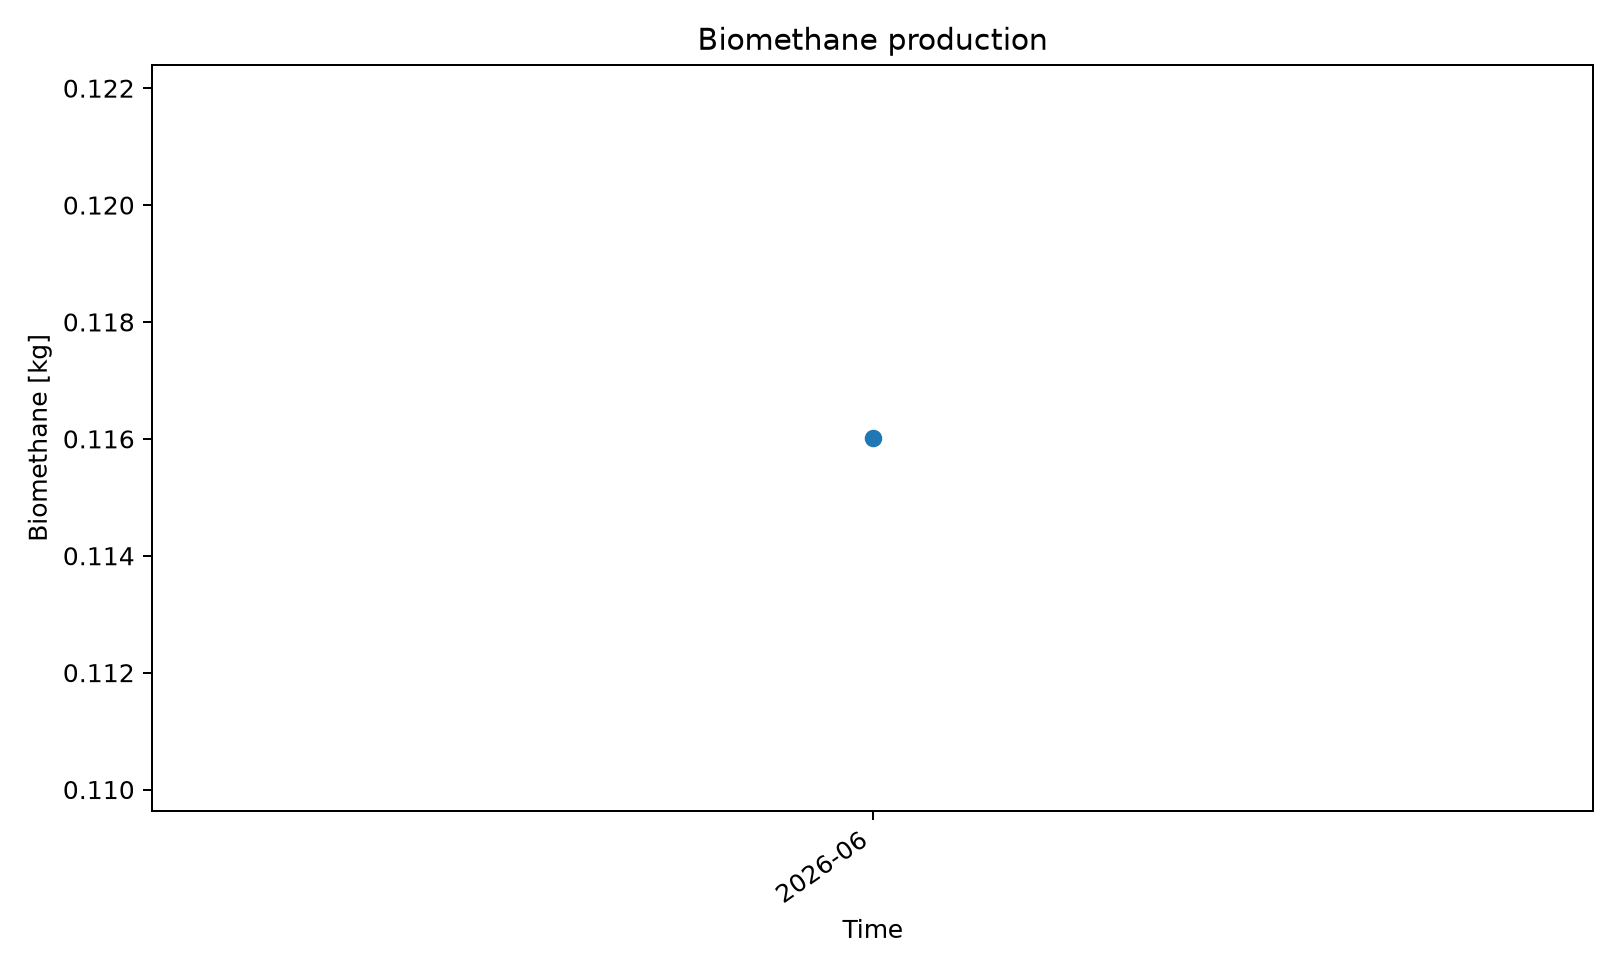

The data file committed next to this chart (first rows):
series_id, label, x, y
biomethane, Biomethane, 2026-06, 0.116
